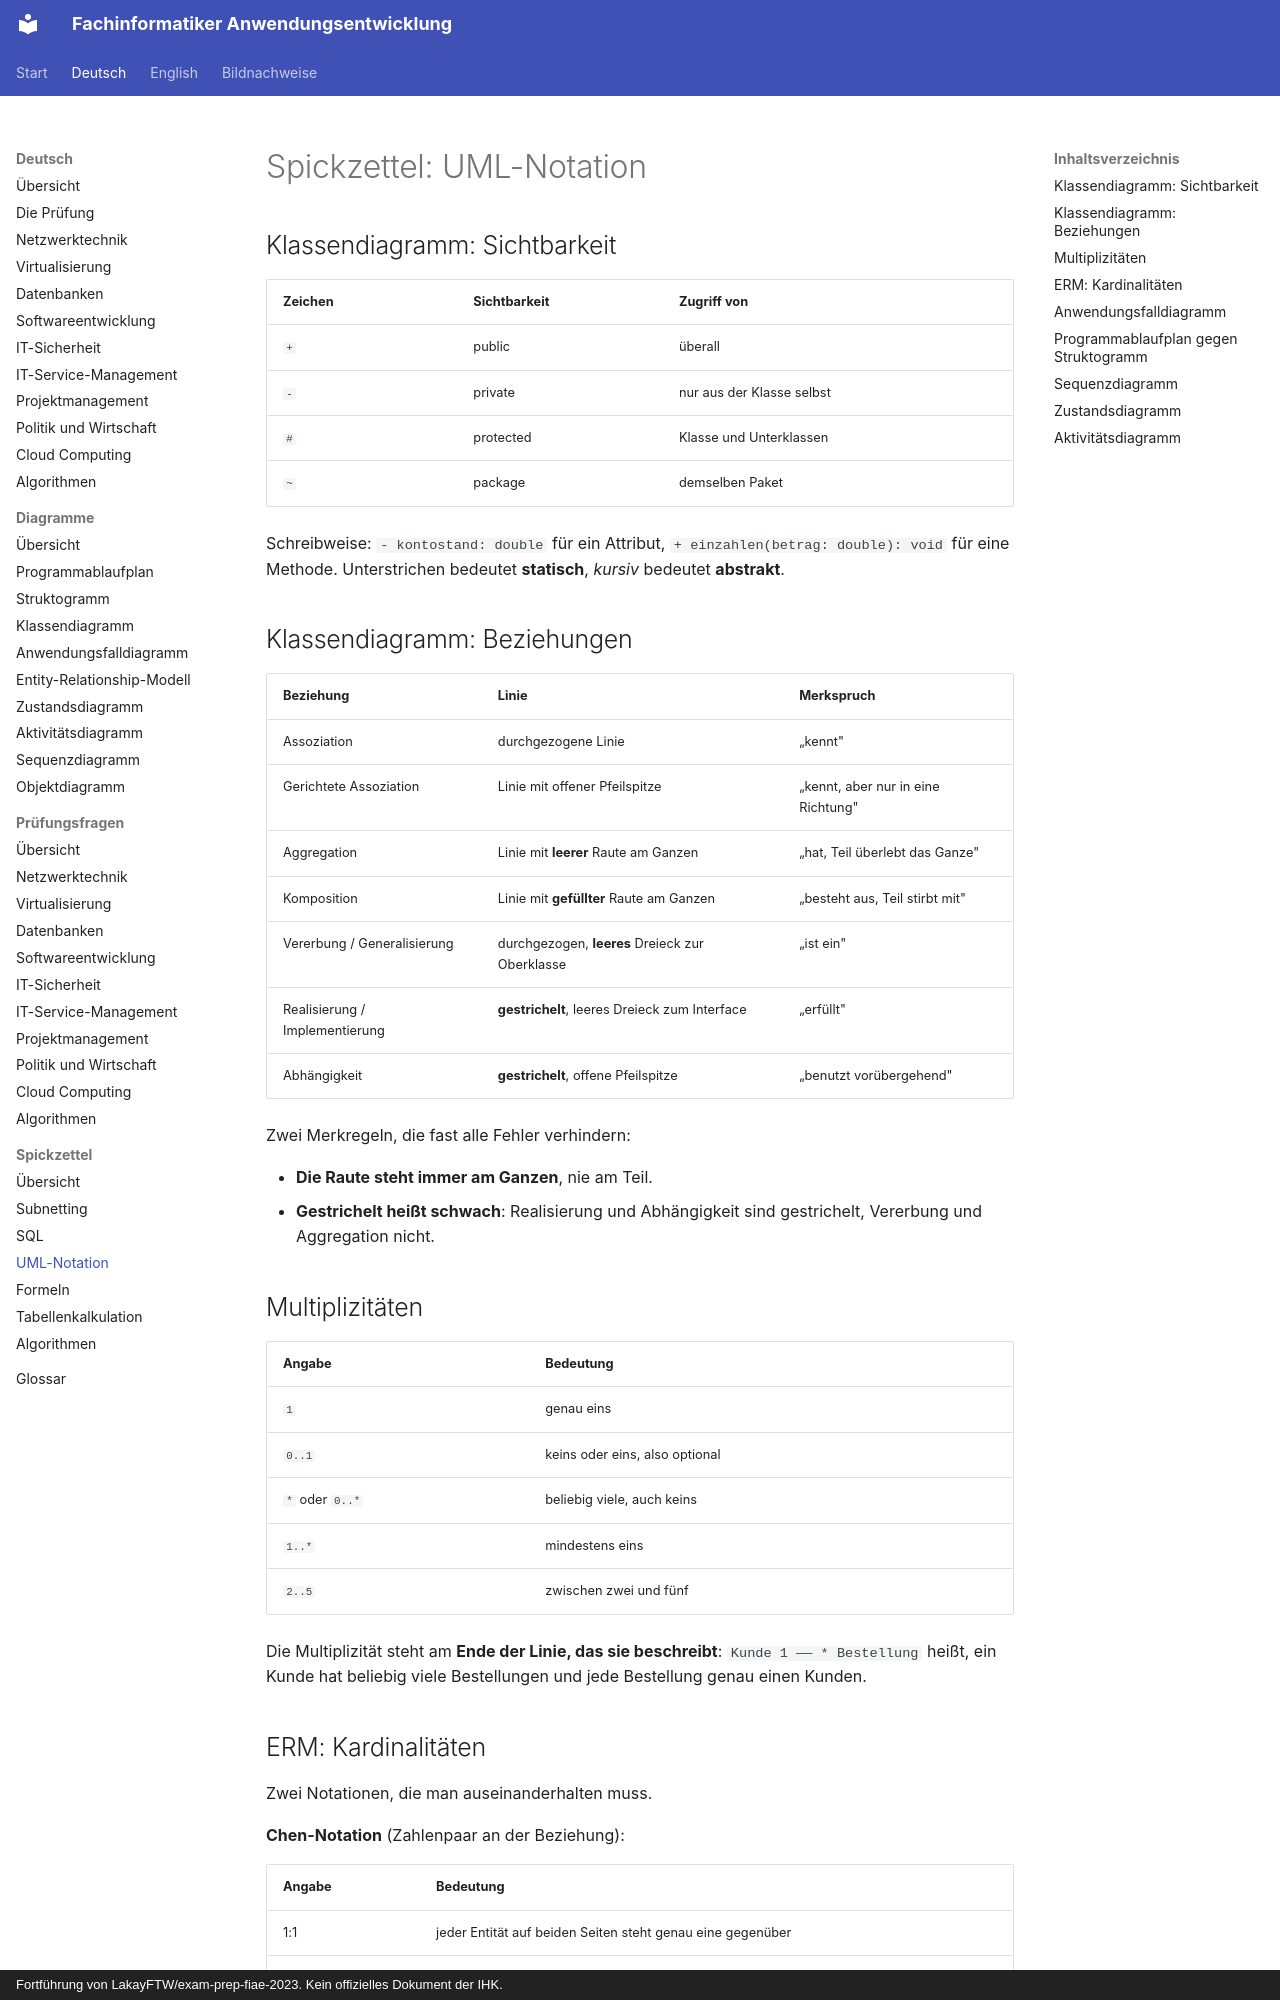

repository: ftrauernicht/fachinformatiker-anwendungsentwicklung · page: de/spickzettel/03-uml-notation.html · generator: mkdocs · copyright: Fortführung von LakayFTW/exam-prep-fiae-2023. Kein offizielles Dokument der IHK.

# Spickzettel: UML-Notation

## Inhaltsverzeichnis

- [Klassendiagramm: Sichtbarkeit](#klassendiagramm-sichtbarkeit)
- [Klassendiagramm: Beziehungen](#klassendiagramm-beziehungen)
- [Multiplizitäten](#multiplizitäten)
- [ERM: Kardinalitäten](#erm-kardinalitäten)
- [Anwendungsfalldiagramm](#anwendungsfalldiagramm)
- [Programmablaufplan gegen Struktogramm](#programmablaufplan-gegen-struktogramm)
- [Sequenzdiagramm](#sequenzdiagramm)
- [Zustandsdiagramm](#zustandsdiagramm)
- [Aktivitätsdiagramm](#aktivitätsdiagramm)

## Klassendiagramm: Sichtbarkeit

| Zeichen | Sichtbarkeit | Zugriff von |
|---|---|---|
| `+` | public | überall |
| `-` | private | nur aus der Klasse selbst |
| `#` | protected | Klasse und Unterklassen |
| `~` | package | demselben Paket |

Schreibweise: `- kontostand: double` für ein Attribut,
`+ einzahlen(betrag: double): void` für eine Methode.
Unterstrichen bedeutet **statisch**, *kursiv* bedeutet **abstrakt**.

## Klassendiagramm: Beziehungen

| Beziehung | Linie | Merkspruch |
|---|---|---|
| Assoziation | durchgezogene Linie | „kennt" |
| Gerichtete Assoziation | Linie mit offener Pfeilspitze | „kennt, aber nur in eine Richtung" |
| Aggregation | Linie mit **leerer** Raute am Ganzen | „hat, Teil überlebt das Ganze" |
| Komposition | Linie mit **gefüllter** Raute am Ganzen | „besteht aus, Teil stirbt mit" |
| Vererbung / Generalisierung | durchgezogen, **leeres** Dreieck zur Oberklasse | „ist ein" |
| Realisierung / Implementierung | **gestrichelt**, leeres Dreieck zum Interface | „erfüllt" |
| Abhängigkeit | **gestrichelt**, offene Pfeilspitze | „benutzt vorübergehend" |

Zwei Merkregeln, die fast alle Fehler verhindern:

- **Die Raute steht immer am Ganzen**, nie am Teil.
- **Gestrichelt heißt schwach**: Realisierung und Abhängigkeit sind gestrichelt, Vererbung
  und Aggregation nicht.

## Multiplizitäten

| Angabe | Bedeutung |
|---|---|
| `1` | genau eins |
| `0..1` | keins oder eins, also optional |
| `*` oder `0..*` | beliebig viele, auch keins |
| `1..*` | mindestens eins |
| `2..5` | zwischen zwei und fünf |

Die Multiplizität steht am **Ende der Linie, das sie beschreibt**: `Kunde 1 —— * Bestellung`
heißt, ein Kunde hat beliebig viele Bestellungen und jede Bestellung genau einen Kunden.
